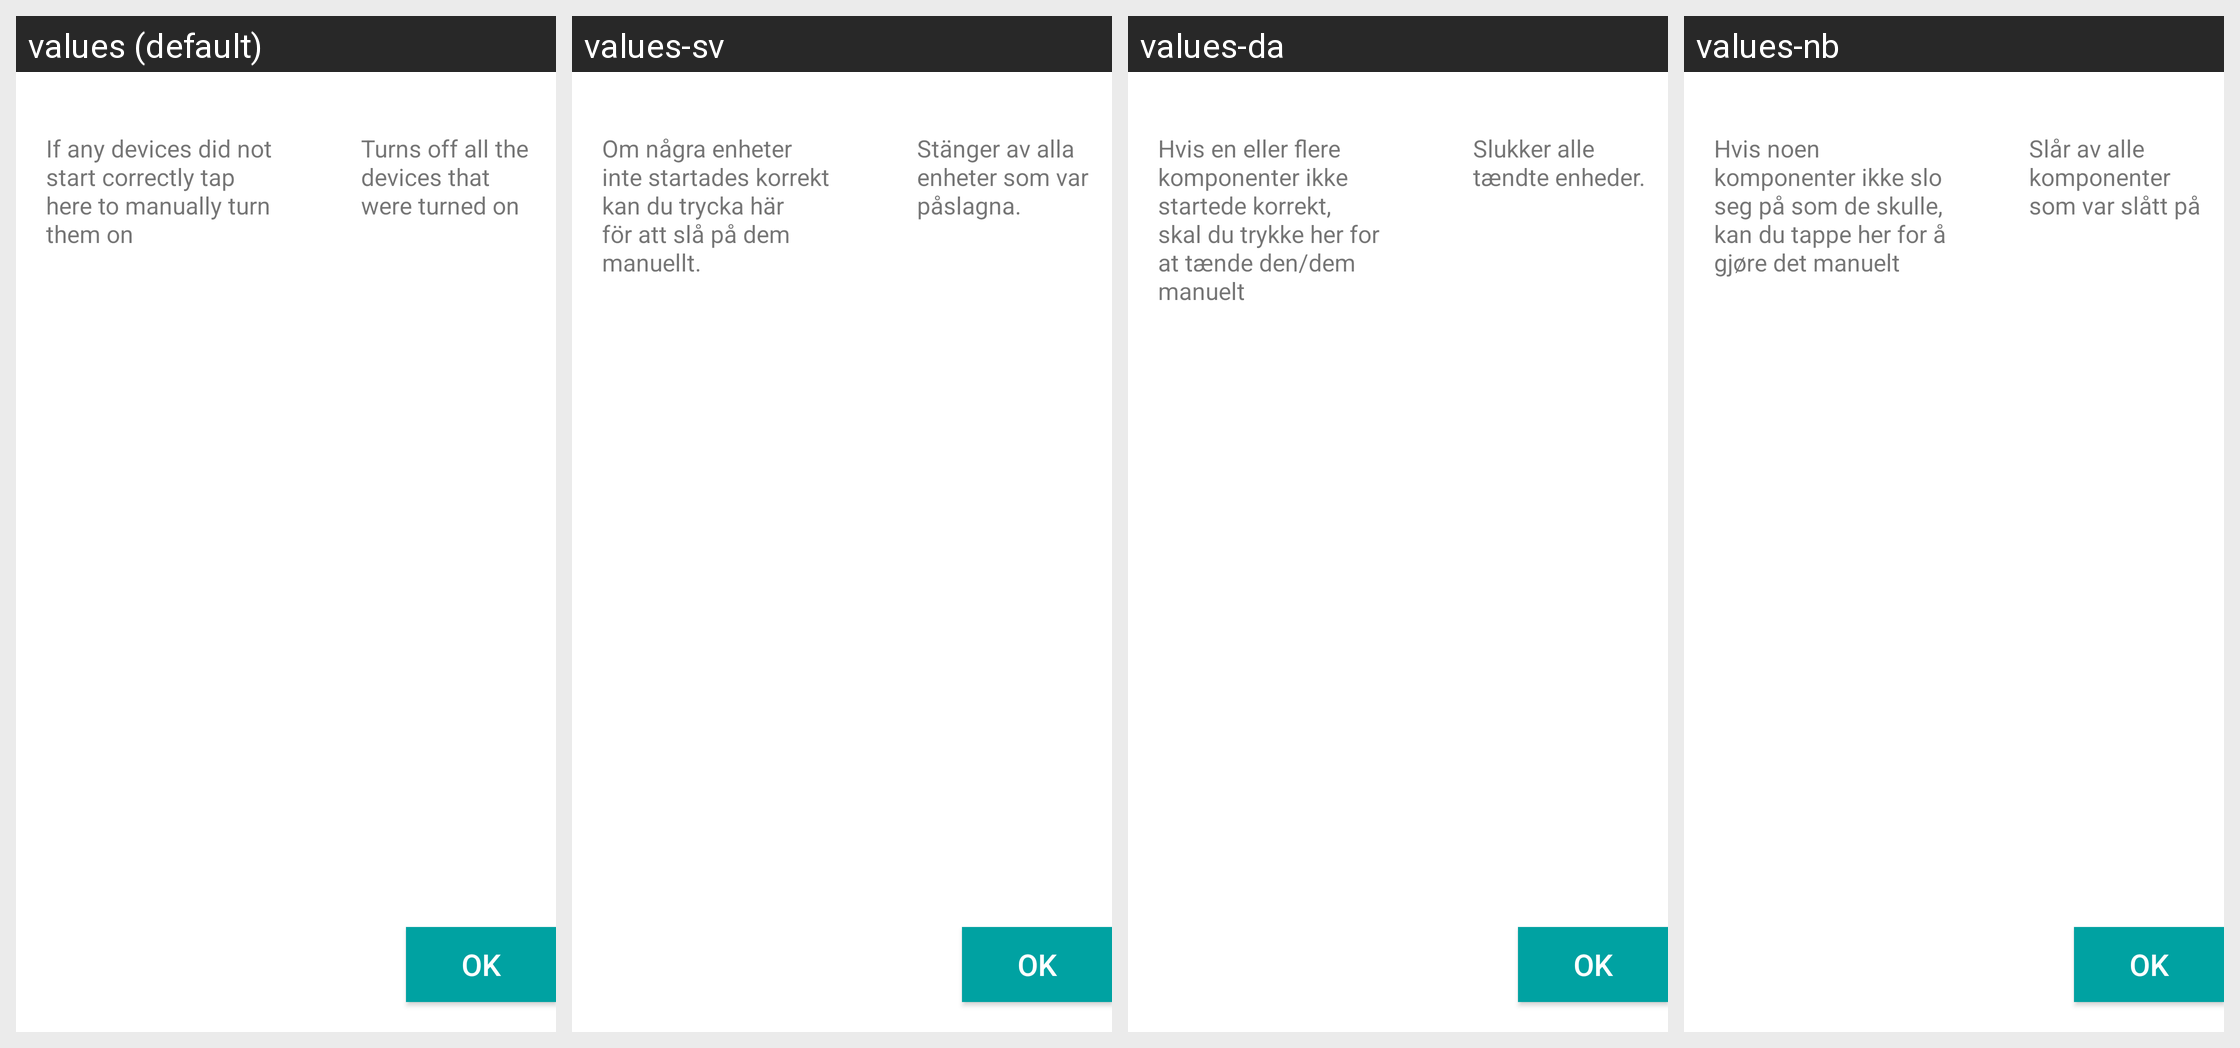

Here is an Android app screen in its default locale and in the app's own translations. Write out the translated-string differences for the strings that appear on this screen.
Android screen res/layout/activity_helpshade.xml rendered under 4 locales, left to right: values (default), values-sv, values-da, values-nb. Device: Nexus 5 (rendered at 1080×1920; each locale shown at half size, 540×960, under a caption strip naming it); theme Theme.MaterialComponents.DayNight.NoActionBar.
Other locales in the repository, not shown: values-de, values-en-rUS, values-es, values-fi, values-fr, values-it, values-nl, values-pl, values-pt, values-ru.
Strings drawn on this screen, with the default value and each locale's value (text and hints the layout hard-codes, and strings that could not be matched under every locale, appear in the picture but are not listed):

harmonyManualTurnOn
  values: If any devices did not start correctly tap here to manually turn them on
  values-sv: Om några enheter inte startades korrekt kan du trycka här för att slå på dem manuellt.
  values-da: Hvis en eller flere komponenter ikke startede korrekt, skal du trykke her for at tænde den/dem manuelt
  values-nb: Hvis noen komponenter ikke slo seg på som de skulle, kan du tappe her for å gjøre det manuelt

harmonyTurnOff
  values: Turns off all the devices that were turned on
  values-sv: Stänger av alla enheter som var påslagna.
  values-da: Slukker alle tændte enheder.
  values-nb: Slår av alle komponenter som var slått på

globalOk
  values: OK
  values-sv: OK
  values-da: OK
  values-nb: OK
